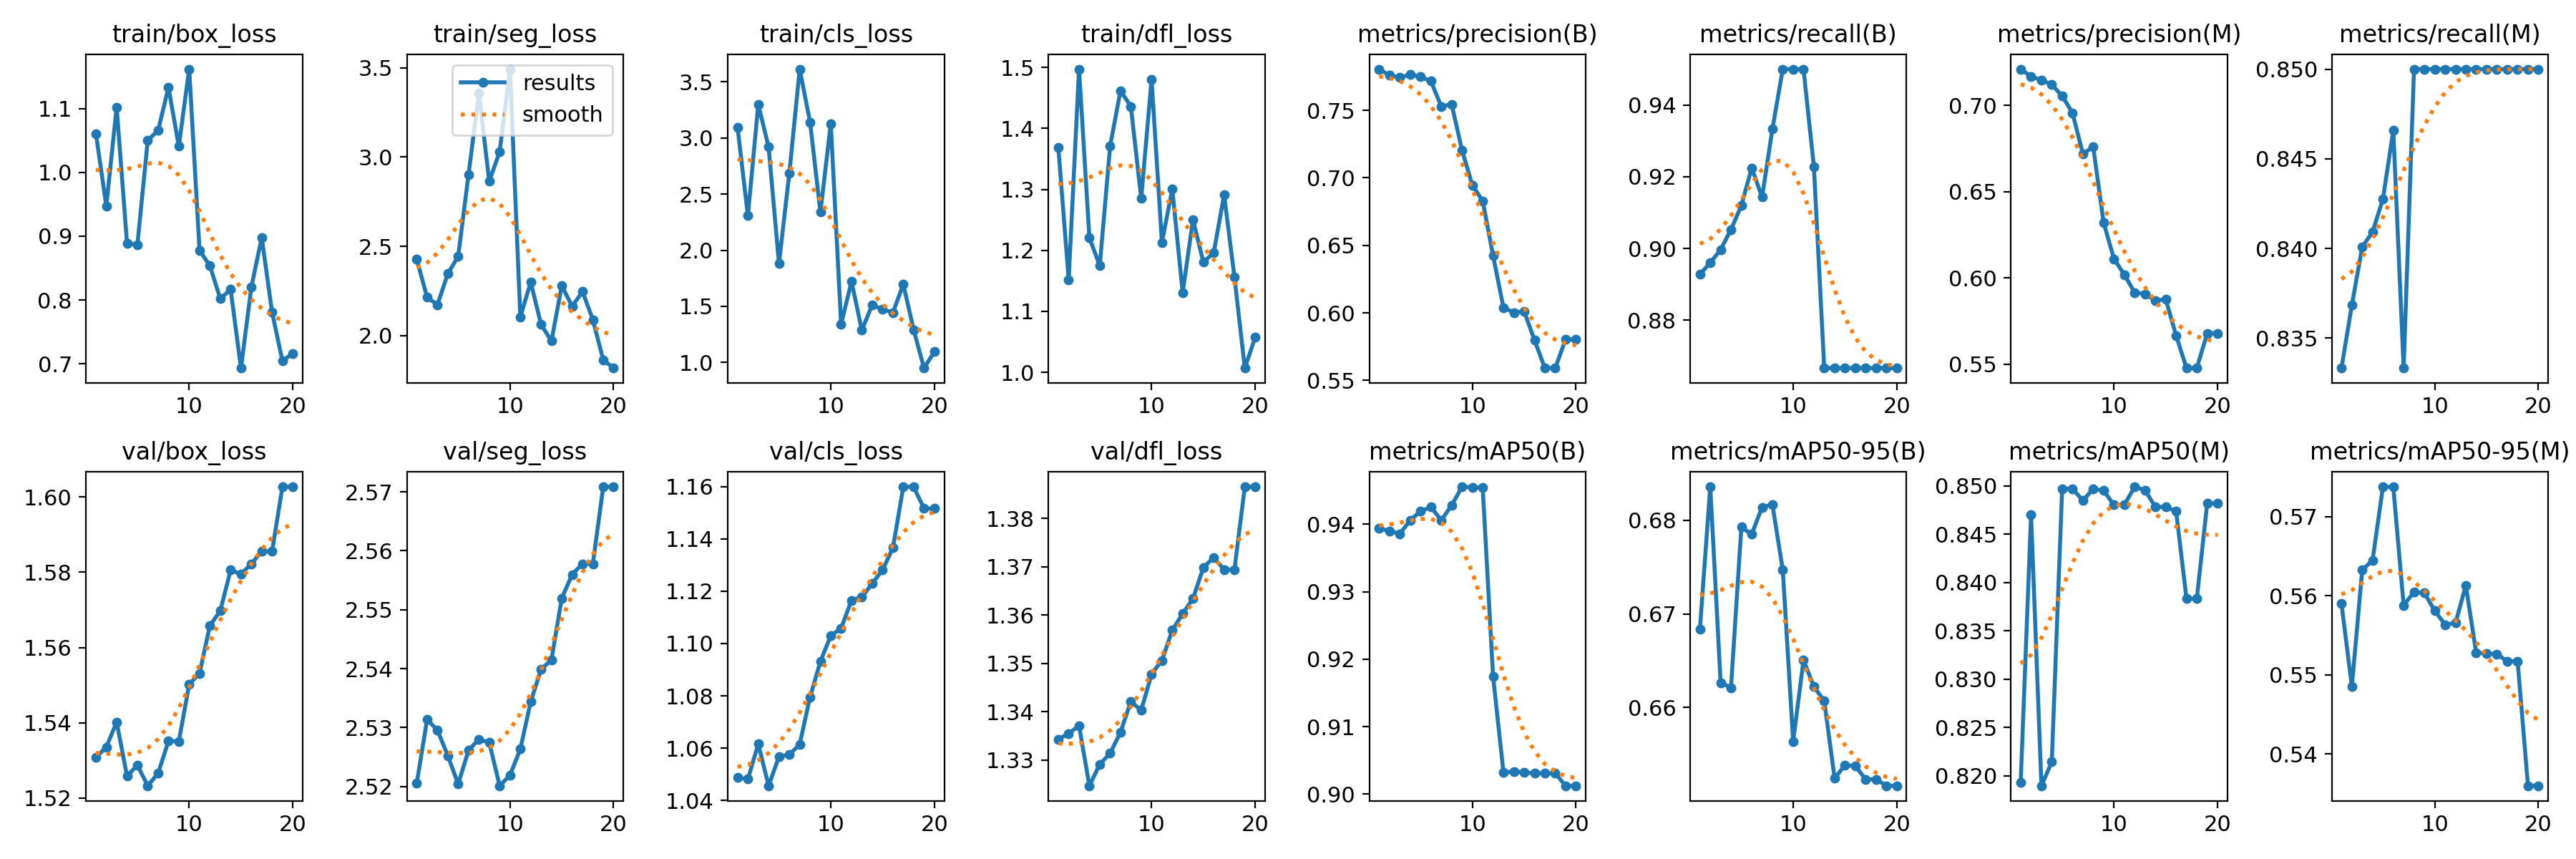

The table this chart was drawn from, first rows:
epoch, time, train/box_loss, train/seg_loss, train/cls_loss, train/dfl_loss, metrics/precision(B), metrics/recall(B), metrics/mAP50(B), metrics/mAP50-95(B), metrics/precision(M), metrics/recall(M), metrics/mAP50(M), metrics/mAP50-95(M), val/box_loss, val/seg_loss, val/cls_loss, val/dfl_loss, lr/pg0, lr/pg1, lr/pg2
1, 2.519, 1.06, 2.427, 3.096, 1.369, 0.7805, 0.8928, 0.9394, 0.6684, 0.7211, 0.8333, 0.8193, 0.559, 1.531, 2.521, 1.049, 1.334, 0, 0, 0
2, 4.942, 0.9473, 2.214, 2.307, 1.152, 0.776, 0.896, 0.939, 0.6836, 0.7168, 0.8368, 0.847, 0.5485, 1.534, 2.531, 1.048, 1.335, 1.1311e-06, 1.1311e-06, 1.1311e-06
3, 7.201, 1.102, 2.173, 3.298, 1.497, 0.7743, 0.8997, 0.9386, 0.6626, 0.7147, 0.8401, 0.819, 0.5632, 1.54, 2.53, 1.062, 1.337, 2.14438e-06, 2.14438e-06, 2.14438e-06
4, 9.633, 0.8886, 2.347, 2.919, 1.221, 0.7765, 0.9053, 0.9406, 0.6621, 0.7121, 0.8409, 0.8214, 0.5645, 1.526, 2.525, 1.046, 1.325, 3.03986e-06, 3.03986e-06, 3.03986e-06
5, 11.88, 0.8864, 2.443, 1.882, 1.175, 0.7748, 0.912, 0.9419, 0.6793, 0.7056, 0.8428, 0.8497, 0.5737, 1.529, 2.52, 1.057, 1.329, 3.81752e-06, 3.81752e-06, 3.81752e-06
6, 14.19, 1.05, 2.902, 2.684, 1.371, 0.7716, 0.9225, 0.9425, 0.6785, 0.6957, 0.8466, 0.8497, 0.5737, 1.523, 2.526, 1.057, 1.331, 4.47737e-06, 4.47737e-06, 4.47737e-06
7, 16.41, 1.066, 3.359, 3.613, 1.462, 0.7529, 0.9143, 0.9406, 0.6814, 0.672, 0.8333, 0.8485, 0.5588, 1.527, 2.528, 1.061, 1.336, 5.01942e-06, 5.01942e-06, 5.01942e-06
8, 18.62, 1.133, 2.864, 3.141, 1.436, 0.7545, 0.9333, 0.9428, 0.6817, 0.676, 0.85, 0.8497, 0.5605, 1.535, 2.527, 1.08, 1.342, 5.44365e-06, 5.44365e-06, 5.44365e-06
9, 21.04, 1.041, 3.03, 2.338, 1.285, 0.7206, 0.95, 0.9455, 0.6747, 0.6322, 0.85, 0.8495, 0.5603, 1.535, 2.52, 1.093, 1.34, 5.75008e-06, 5.75008e-06, 5.75008e-06
10, 23.43, 1.162, 3.492, 3.128, 1.48, 0.6946, 0.95, 0.9455, 0.6564, 0.6112, 0.85, 0.848, 0.5581, 1.55, 2.522, 1.103, 1.348, 5.9387e-06, 5.9387e-06, 5.9387e-06
11, 25.68, 0.8776, 2.104, 1.34, 1.213, 0.6829, 0.95, 0.9454, 0.6651, 0.602, 0.85, 0.848, 0.5563, 1.553, 2.526, 1.106, 1.351, 6.0095e-06, 6.0095e-06, 6.0095e-06
12, 27.87, 0.8535, 2.3, 1.721, 1.301, 0.6424, 0.9229, 0.9174, 0.6622, 0.5916, 0.85, 0.8499, 0.5565, 1.566, 2.534, 1.117, 1.357, 5.9625e-06, 5.9625e-06, 5.9625e-06
13, 30.02, 0.8019, 2.062, 1.287, 1.131, 0.6039, 0.8667, 0.9033, 0.6607, 0.5908, 0.85, 0.8496, 0.5613, 1.57, 2.54, 1.118, 1.36, 5.79768e-06, 5.79768e-06, 5.79768e-06
14, 32.14, 0.8164, 1.969, 1.513, 1.25, 0.6003, 0.8667, 0.9033, 0.6524, 0.587, 0.85, 0.8478, 0.5528, 1.581, 2.541, 1.123, 1.363, 5.51505e-06, 5.51505e-06, 5.51505e-06
15, 34.29, 0.6932, 2.28, 1.472, 1.181, 0.601, 0.8667, 0.9032, 0.6538, 0.5877, 0.85, 0.8478, 0.5527, 1.579, 2.552, 1.128, 1.37, 5.11462e-06, 5.11462e-06, 5.11462e-06
16, 36.43, 0.82, 2.164, 1.445, 1.196, 0.5798, 0.8667, 0.9031, 0.6537, 0.5667, 0.85, 0.8474, 0.5526, 1.582, 2.556, 1.137, 1.372, 4.59638e-06, 4.59638e-06, 4.59638e-06
17, 38.64, 0.8978, 2.246, 1.697, 1.291, 0.5591, 0.8667, 0.9031, 0.6523, 0.5478, 0.85, 0.8383, 0.5517, 1.586, 2.558, 1.16, 1.369, 3.96032e-06, 3.96032e-06, 3.96032e-06
18, 40.75, 0.7809, 2.089, 1.291, 1.156, 0.5591, 0.8667, 0.9031, 0.6523, 0.5478, 0.85, 0.8383, 0.5517, 1.586, 2.558, 1.16, 1.369, 3.20646e-06, 3.20646e-06, 3.20646e-06
19, 42.88, 0.7044, 1.864, 0.9502, 1.007, 0.5804, 0.8667, 0.9012, 0.6516, 0.568, 0.85, 0.8482, 0.536, 1.603, 2.571, 1.152, 1.387, 2.33478e-06, 2.33478e-06, 2.33478e-06
20, 44.99, 0.7162, 1.818, 1.096, 1.057, 0.5804, 0.8667, 0.9012, 0.6516, 0.568, 0.85, 0.8482, 0.536, 1.603, 2.571, 1.152, 1.387, 1.3453e-06, 1.3453e-06, 1.3453e-06
